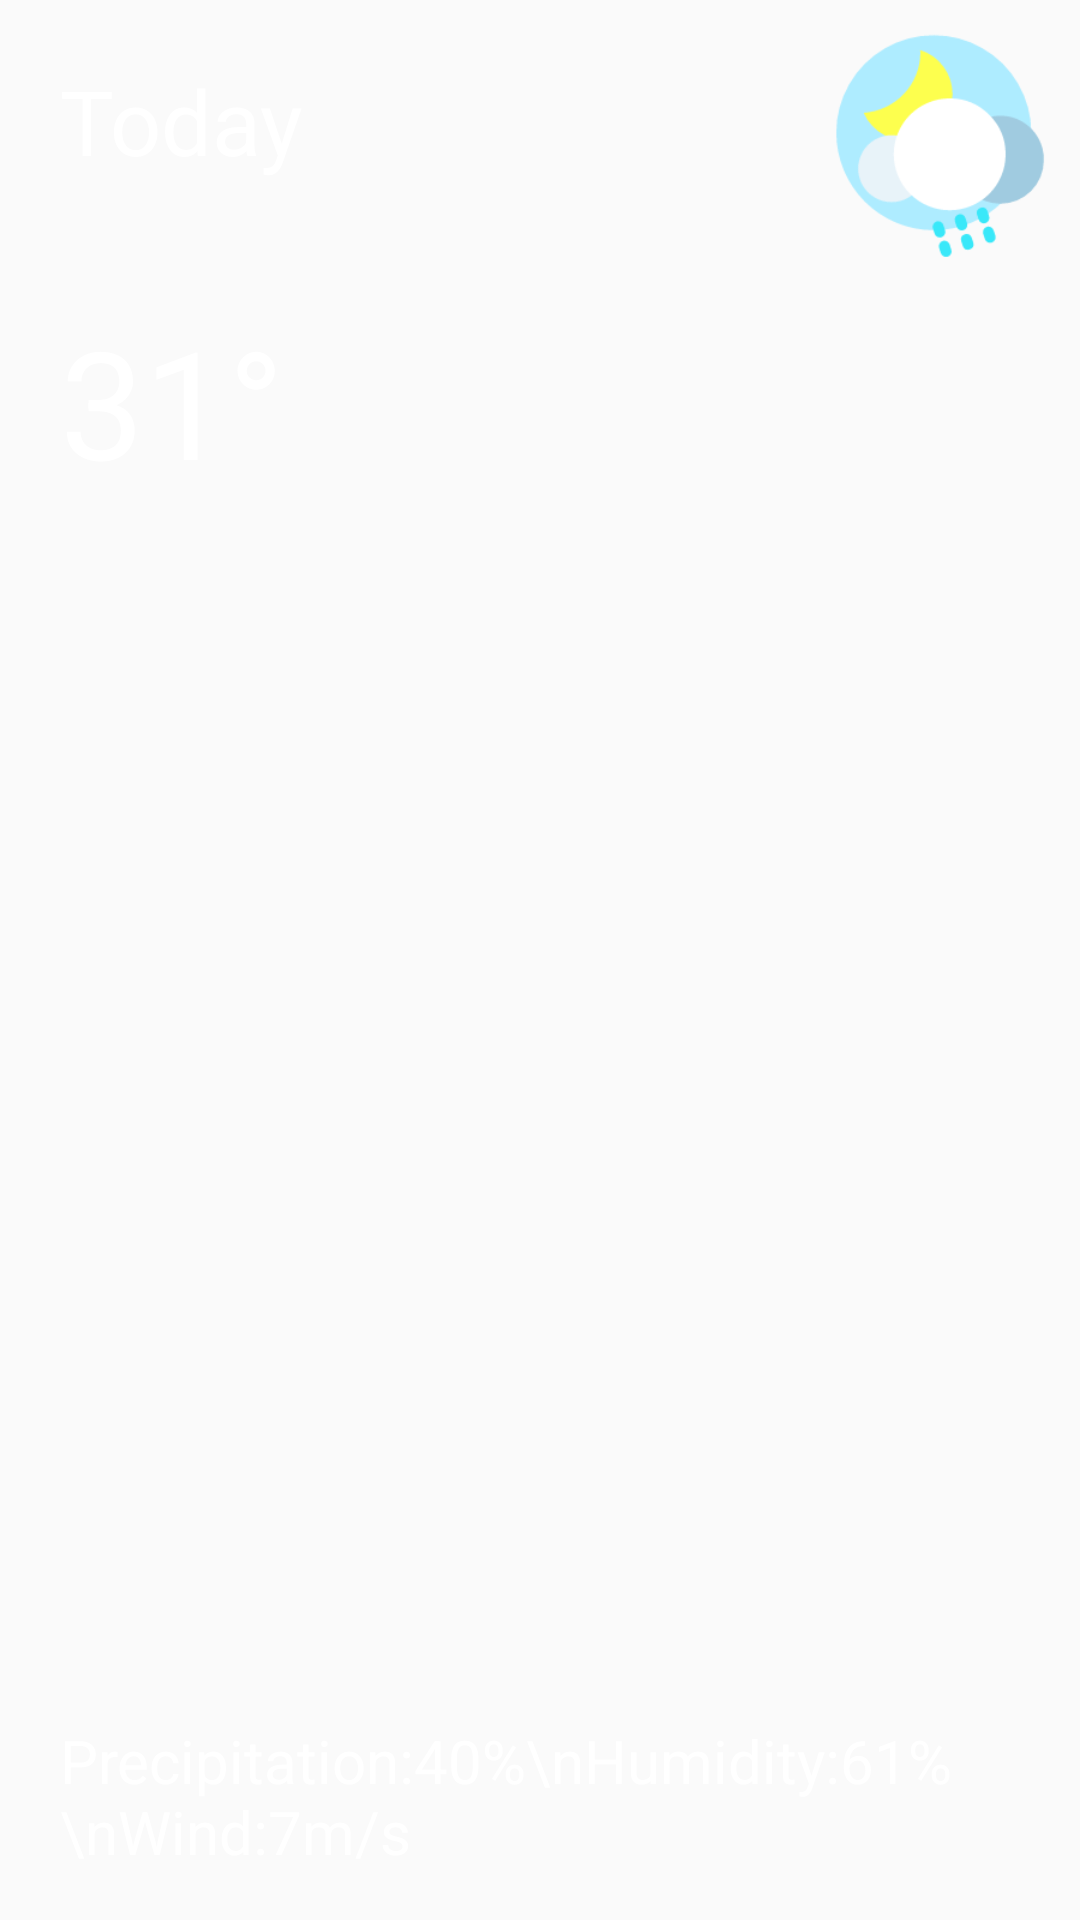

Layout XML and referenced resources for this Android screen:
<!-- AndroidManifest.xml: application theme AppTheme -->
<!-- res/layout/layout_item.xml -->
<?xml version="1.0" encoding="utf-8"?>
<FrameLayout
    xmlns:android="http://schemas.android.com/apk/res/android"
    xmlns:tools="http://schemas.android.com/tools"
    android:layout_width="match_parent"
    android:layout_height="match_parent"
    android:clipChildren="false"
    tools:context="trans.miaoyongjun.ptf.MainActivity">

    <ImageView
        android:id="@+id/imageView"
        android:layout_width="match_parent"
        android:layout_height="match_parent"
        android:scaleType="centerCrop"/>

    <RelativeLayout
        android:layout_width="match_parent"
        android:layout_height="wrap_content">
        <ImageView
            android:layout_width="80dp"
            android:layout_height="80dp"
            android:layout_alignParentRight="true"
            android:layout_margin="8dp"
            android:src="@drawable/weather"/>
        <TextView
            android:id="@+id/tv1"
            android:layout_width="match_parent"
            android:layout_height="wrap_content"
            android:layout_margin="20dp"
            android:text="Today"
            android:textColor="#fff"
            android:textSize="30sp"/>

        <TextView
            android:layout_width="match_parent"
            android:layout_height="wrap_content"
            android:layout_below="@id/tv1"
            android:layout_margin="20dp"
            android:text="31°"
            android:textColor="#fff"
            android:textSize="50sp"/>

        <TextView
            android:layout_width="wrap_content"
            android:layout_height="wrap_content"
            android:layout_alignParentBottom="true"
            android:layout_alignParentRight="true"
            android:layout_margin="20dp"
            android:paddingBottom="16dp"
            android:text="Precipitation:40%\nHumidity:61%\nWind:7m/s"
            android:textColor="#fff"
            android:textSize="20sp"/>
    </RelativeLayout>


</FrameLayout>
<!-- resources referenced by this layout -->
<resources>
  <!-- drawable weather: png bitmap (drawable, 7301 bytes) -->
  <style name="AppTheme" parent="Theme.AppCompat.Light.NoActionBar">
          
          <item name="colorPrimary">@color/colorPrimary</item>
          <item name="colorPrimaryDark">@color/colorPrimaryDark</item>
          <item name="colorAccent">@color/colorAccent</item>
      </style>
  <!-- not gathered from this repository: default colours our renderer supplied (Android Studio template values) -->
  <color name="colorPrimary">#FF6200EE</color>
  <color name="colorPrimaryDark">#FF3700B3</color>
  <color name="colorAccent">#FF03DAC5</color>
</resources>
